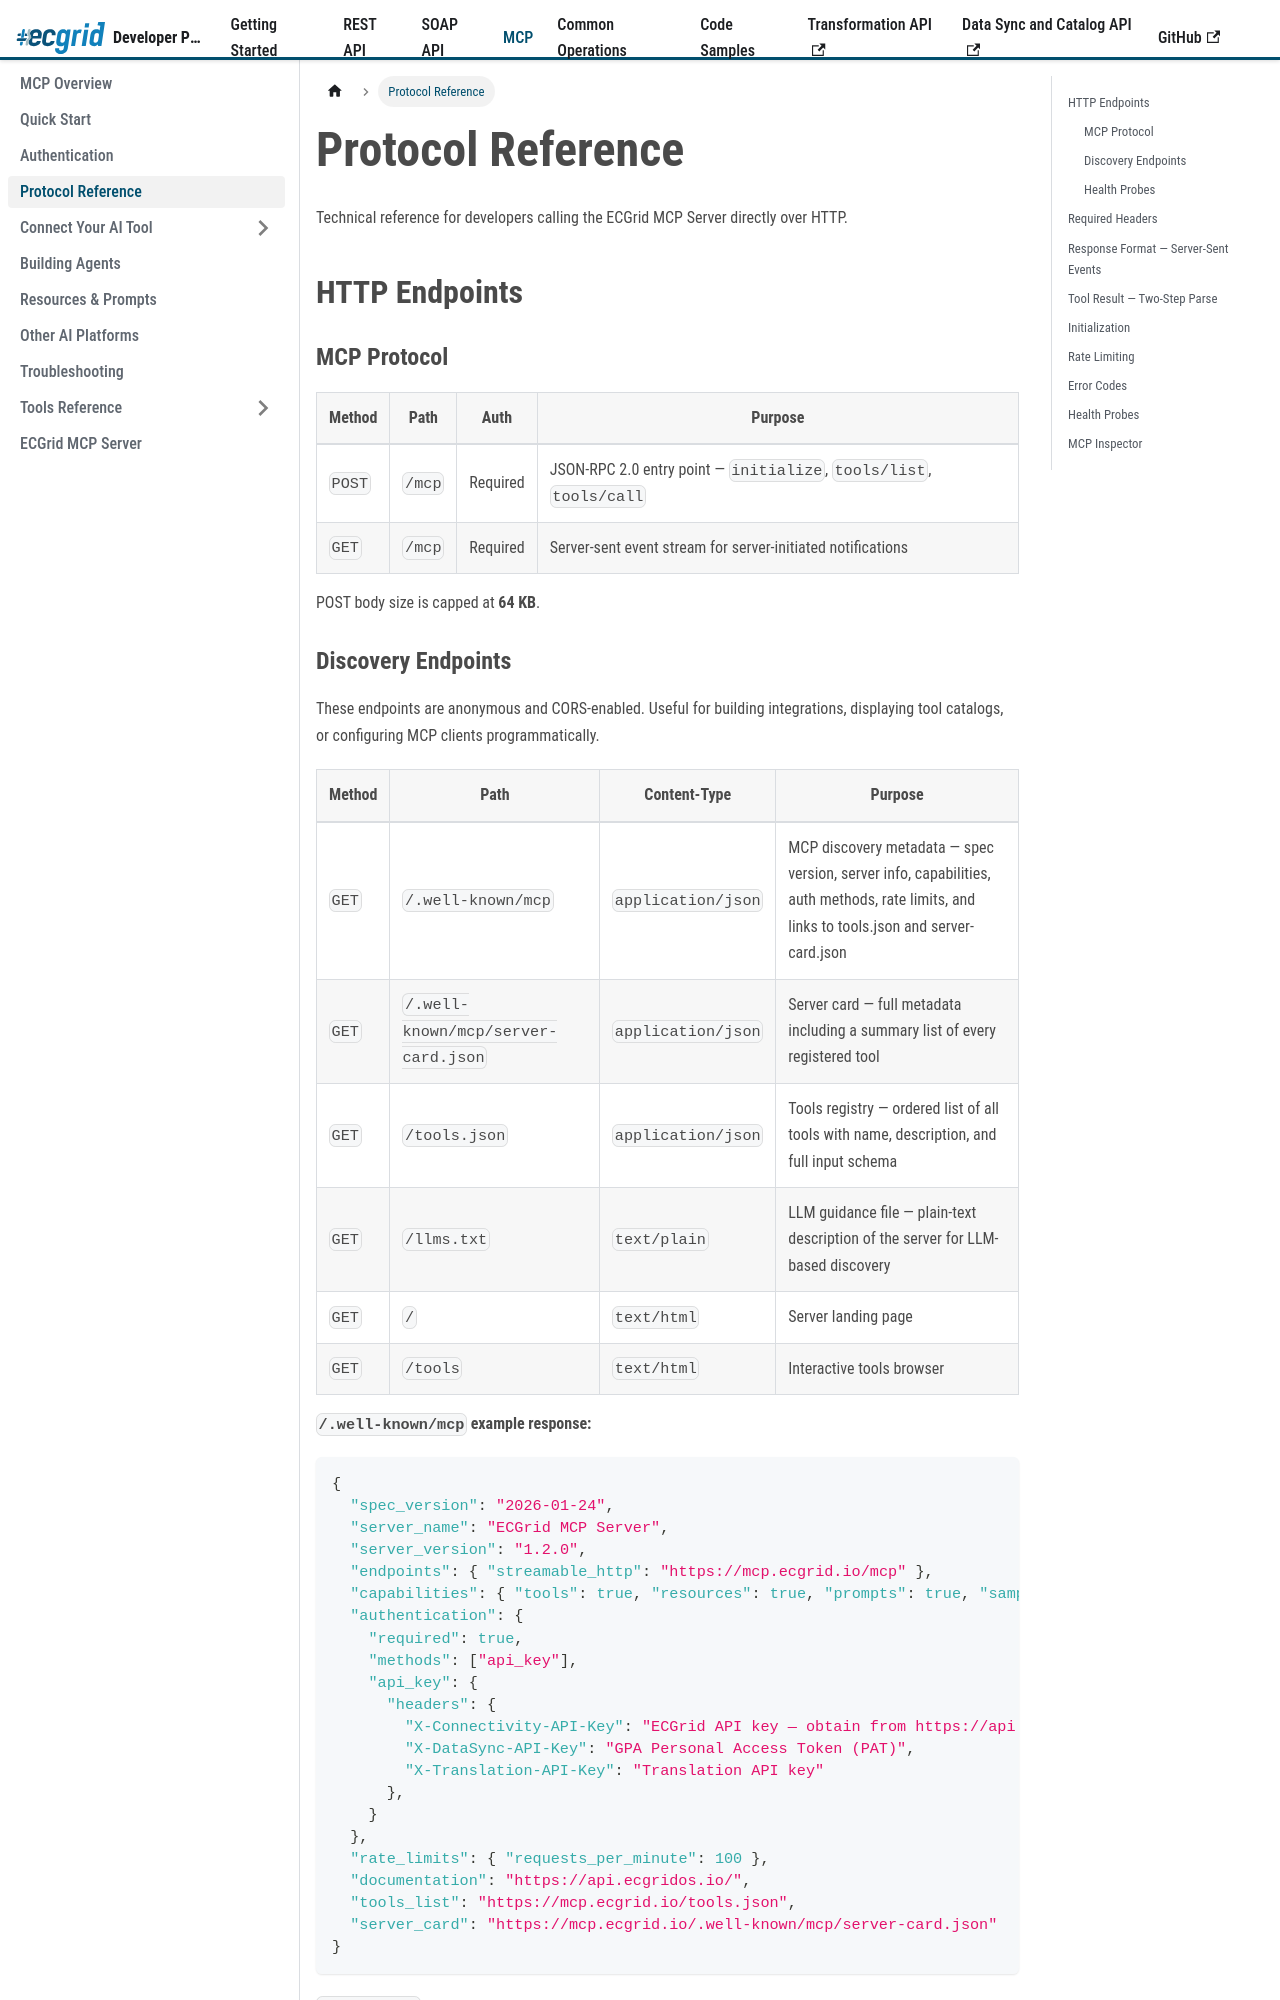

repository: LorenData/ecgrid-developer-documentation · page: docs/mcp/protocol-reference.html · generator: docusaurus

---
title: Protocol Reference
sidebar_position: 4
---

{/*
AI Attribution — Loren Data AI Use Policy §8.2
Tool: Claude Code (Anthropic)
2026-07-06: MCP protocol reference - Greg Kolinski
2026-07-20: Update required headers for multi-credential model - Greg Kolinski
*/}

# Protocol Reference

Technical reference for developers calling the ECGrid MCP Server directly over HTTP.

## HTTP Endpoints

### MCP Protocol

| Method | Path | Auth | Purpose |
|---|---|---|---|
| `POST` | `/mcp` | Required | JSON-RPC 2.0 entry point — `initialize`, `tools/list`, `tools/call` |
| `GET` | `/mcp` | Required | Server-sent event stream for server-initiated notifications |

POST body size is capped at **64 KB**.
